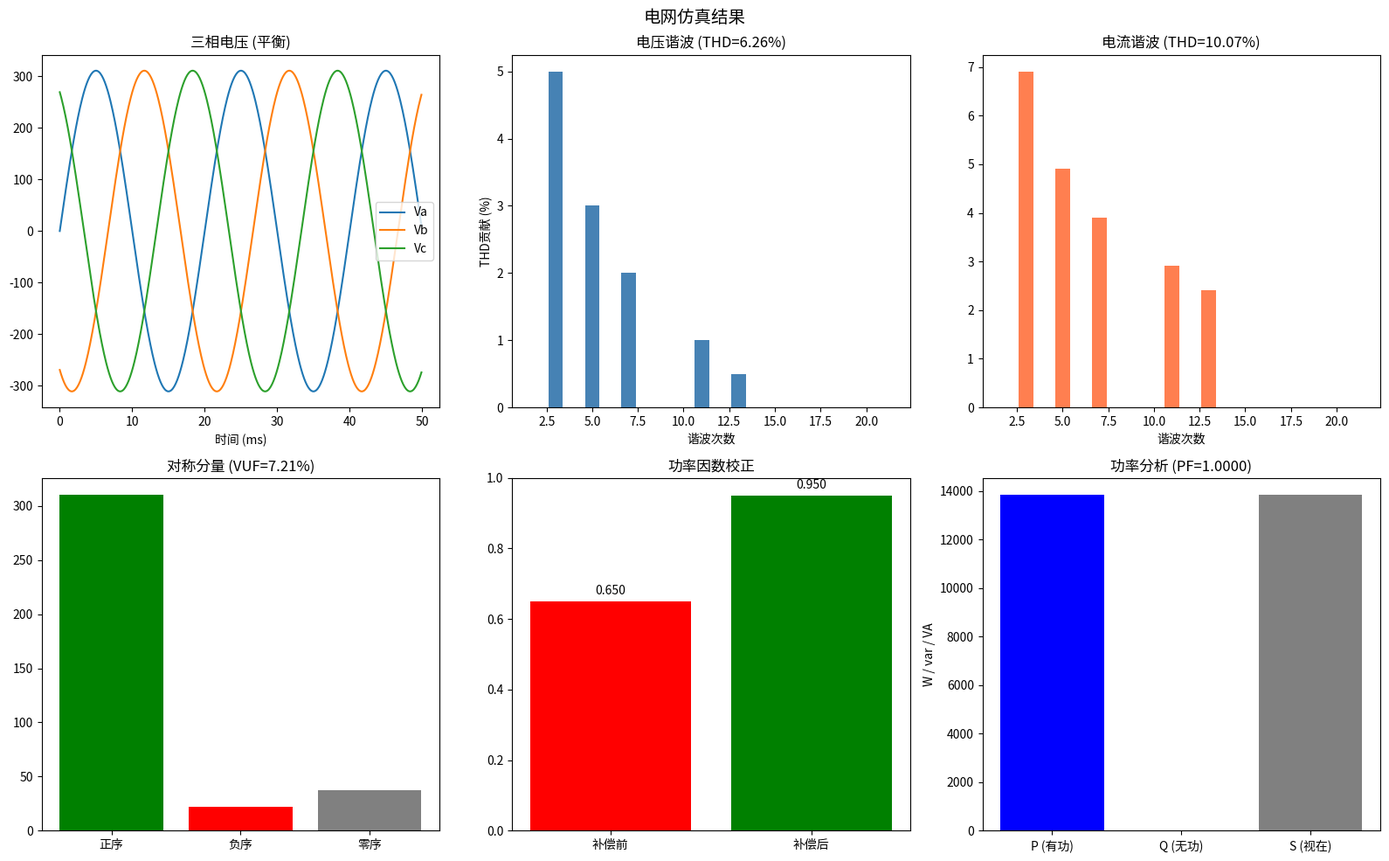

This chart was generated by the following Python code:
#!/usr/bin/env python3
# -*- coding: utf-8 -*-
"""
电网仿真 - 三相/功率因数/谐波/无功补偿
========================================
功能:
  1. 三相电压/电流仿真 (平衡/不平衡)
  2. 功率计算 (有功/无功/视在/功率因数)
  3. 谐波分析 (FFT + THD计算)
  4. 无功补偿 (并联电容器/SVG/STATCOM)
  5. 三相不平衡分析 (对称分量法)
  6. 负载建模 (恒阻抗/恒电流/恒功率)
  7. 功率因数校正

依赖: numpy (必需), matplotlib (可选)
"""

import numpy as np
from typing import Dict, List, Tuple, Optional
from dataclasses import dataclass, field
from enum import Enum


# ============================================================
# 1. 基本参数
# ============================================================

class PhaseSequence(Enum):
    POSITIVE = "positive"  # 正序
    NEGATIVE = "negative"  # 负序
    ZERO = "zero"          # 零序


@dataclass
class ThreePhaseSignal:
    """三相信号"""
    Va: np.ndarray
    Vb: np.ndarray
    Vc: np.ndarray
    fs: float
    f0: float
    t: np.ndarray = field(default_factory=lambda: np.array([]))

    def __post_init__(self):
        if len(self.t) == 0:
            self.t = np.arange(len(self.Va)) / self.fs


@dataclass
class PowerMetrics:
    """功率指标"""
    P: float       # 有功功率 (W)
    Q: float       # 无功功率 (var)
    S: float       # 视在功率 (VA)
    pf: float      # 功率因数
    pf_type: str   # "leading" / "lagging"
    P_per_phase: List[float] = field(default_factory=list)
    Q_per_phase: List[float] = field(default_factory=list)


# ============================================================
# 2. 三相信号生成
# ============================================================

class ThreePhaseGenerator:
    """三相电源仿真"""

    def __init__(self, V_rms: float = 220.0, f0: float = 50.0, fs: float = 10000.0):
        self.V_rms = V_rms
        self.f0 = f0
        self.fs = fs
        self.V_peak = V_rms * np.sqrt(2)

    def generate_balanced(self, duration: float = 0.1) -> ThreePhaseSignal:
        """生成平衡三相电压"""
        t = np.arange(0, duration, 1/self.fs)
        omega = 2 * np.pi * self.f0

        Va = self.V_peak * np.sin(omega * t)
        Vb = self.V_peak * np.sin(omega * t - 2*np.pi/3)
        Vc = self.V_peak * np.sin(omega * t + 2*np.pi/3)

        return ThreePhaseSignal(Va, Vb, Vc, self.fs, self.f0, t)

    def generate_unbalanced(self, duration: float = 0.1,
                            imbalance: float = 0.1,
                            phase_shift_deg: float = 5.0) -> ThreePhaseSignal:
        """生成不平衡三相电压"""
        t = np.arange(0, duration, 1/self.fs)
        omega = 2 * np.pi * self.f0

        Va = self.V_peak * (1.0) * np.sin(omega * t)
        Vb = self.V_peak * (1.0 + imbalance) * np.sin(omega * t - 2*np.pi/3 + np.radians(phase_shift_deg))
        Vc = self.V_peak * (1.0 - imbalance) * np.sin(omega * t + 2*np.pi/3)

        return ThreePhaseSignal(Va, Vb, Vc, self.fs, self.f0, t)

    def generate_with_harmonics(self, duration: float = 0.1,
                                 harmonics: Dict[int, float] = None) -> ThreePhaseSignal:
        """生成含谐波的三相电压"""
        if harmonics is None:
            harmonics = {3: 0.05, 5: 0.03, 7: 0.02, 11: 0.01, 13: 0.005}

        t = np.arange(0, duration, 1/self.fs)
        omega = 2 * np.pi * self.f0

        Va = self.V_peak * np.sin(omega * t)
        Vb = self.V_peak * np.sin(omega * t - 2*np.pi/3)
        Vc = self.V_peak * np.sin(omega * t + 2*np.pi/3)

        for n, amp in harmonics.items():
            phase_shift = 2 * np.pi / 3
            Va += amp * self.V_peak * np.sin(n * omega * t)
            if n % 3 == 0:  # 零序谐波同相
                Vb += amp * self.V_peak * np.sin(n * omega * t)
                Vc += amp * self.V_peak * np.sin(n * omega * t)
            elif n % 3 == 1:  # 正序
                Vb += amp * self.V_peak * np.sin(n * (omega * t - phase_shift))
                Vc += amp * self.V_peak * np.sin(n * (omega * t + phase_shift))
            else:  # 负序
                Vb += amp * self.V_peak * np.sin(n * (omega * t + phase_shift))
                Vc += amp * self.V_peak * np.sin(n * (omega * t - phase_shift))

        return ThreePhaseSignal(Va, Vb, Vc, self.fs, self.f0, t)


# ============================================================
# 3. 负载模型
# ============================================================

class LoadType(Enum):
    CONSTANT_Z = "constant_impedance"   # 恒阻抗
    CONSTANT_I = "constant_current"     # 恒电流
    CONSTANT_P = "constant_power"       # 恒功率
    RL = "RL_load"                      # RL负载
    RLC = "RLC_load"                    # RLC负载


@dataclass
class LoadConfig:
    """负载配置"""
    load_type: LoadType
    P_rated: float  # 额定有功功率 (W)
    Q_rated: float = 0.0  # 额定无功功率 (var)
    V_rated: float = 220.0
    R: float = 0.0
    L: float = 0.0
    C: float = 0.0


class LoadModel:
    """负载模型"""

    @staticmethod
    def rl_load(voltage: np.ndarray, R: float, L: float,
                f0: float, fs: float) -> Tuple[np.ndarray, float]:
        """RL负载电流计算"""
        omega = 2 * np.pi * f0
        Z = np.sqrt(R**2 + (omega * L)**2)
        phi = np.arctan2(omega * L, R)

        I_peak = np.max(np.abs(voltage)) / Z
        # 简化: 假设稳态
        current = voltage / Z
        return current, phi

    @staticmethod
    def rlc_load(voltage: np.ndarray, R: float, L: float, C: float,
                 f0: float, fs: float) -> Tuple[np.ndarray, float]:
        """RLC负载电流计算"""
        omega = 2 * np.pi * f0
        XL = omega * L
        XC = 1 / (omega * C) if C > 0 else float('inf')
        X = XL - XC
        Z = np.sqrt(R**2 + X**2)
        phi = np.arctan2(X, R)

        current = voltage / Z
        return current, phi

    @staticmethod
    def constant_power_load(voltage: np.ndarray, P: float, Q: float,
                            V_rated: float = 220.0) -> Tuple[np.ndarray, float]:
        """恒功率负载"""
        S = np.sqrt(P**2 + Q**2)
        I_rated = S / V_rated
        phi = np.arctan2(Q, P)

        V_rms = np.sqrt(np.mean(voltage**2))
        I_actual = I_rated * V_rated / V_rms if V_rms > 0 else 0

        # 电流相位滞后电压phi
        current = I_actual * np.sqrt(2) * np.sin(2 * np.pi * 50 *
                  np.arange(len(voltage)) / len(voltage) * 100 - phi)
        return current, phi


# ============================================================
# 4. 功率分析
# ============================================================

class PowerAnalyzer:
    """功率分析器"""

    @staticmethod
    def instant_power(v: np.ndarray, i: np.ndarray) -> np.ndarray:
        """瞬时功率"""
        return v * i

    @staticmethod
    def rms(signal: np.ndarray) -> float:
        """有效值"""
        return float(np.sqrt(np.mean(signal**2)))

    @staticmethod
    def active_power(v: np.ndarray, i: np.ndarray) -> float:
        """有功功率"""
        return float(np.mean(v * i))

    @staticmethod
    def reactive_power(v: np.ndarray, i: np.ndarray, f0: float, fs: float) -> float:
        """无功功率 (使用Hilbert变换)"""
        n = len(v)
        # Hilbert变换计算无功
        from numpy.fft import fft, ifft
        V_h = fft(v)
        I_h = fft(i)

        # 90度相移
        h = np.zeros(n)
        if n % 2 == 0:
            h[0] = 1
            h[n//2] = 1
            h[1:n//2] = 2
        else:
            h[0] = 1
            h[1:(n+1)//2] = 2

        v_hilbert = np.real(ifft(V_h * (-1j * h)))
        return float(np.mean(v_hilbert * i))

    @staticmethod
    def apparent_power(P: float, Q: float) -> float:
        """视在功率"""
        return np.sqrt(P**2 + Q**2)

    @staticmethod
    def power_factor(P: float, S: float) -> Tuple[float, str]:
        """功率因数"""
        if S < 1e-10:
            return 1.0, "unity"
        pf = abs(P / S)
        pf = min(pf, 1.0)
        pf_type = "lagging" if P > 0 else "leading"
        return pf, pf_type

    @classmethod
    def analyze_three_phase(cls, signal: ThreePhaseSignal,
                            Ia: np.ndarray, Ib: np.ndarray, Ic: np.ndarray) -> PowerMetrics:
        """三相功率分析"""
        pa = cls.active_power(signal.Va, Ia)
        pb = cls.active_power(signal.Vb, Ib)
        pc = cls.active_power(signal.Vc, Ic)

        qa = cls.reactive_power(signal.Va, Ia, signal.f0, signal.fs)
        qb = cls.reactive_power(signal.Vb, Ib, signal.f0, signal.fs)
        qc = cls.reactive_power(signal.Vc, Ic, signal.f0, signal.fs)

        P = pa + pb + pc
        Q = qa + qb + qc
        S = cls.apparent_power(P, Q)
        pf, pf_type = cls.power_factor(P, S)

        return PowerMetrics(
            P=P, Q=Q, S=S, pf=pf, pf_type=pf_type,
            P_per_phase=[pa, pb, pc],
            Q_per_phase=[qa, qb, qc],
        )

    @classmethod
    def analyze_single_phase(cls, v: np.ndarray, i: np.ndarray,
                             f0: float = 50.0, fs: float = 10000.0) -> Dict:
        """单相功率详细分析"""
        V_rms = cls.rms(v)
        I_rms = cls.rms(i)
        P = cls.active_power(v, i)
        Q = cls.reactive_power(v, i, f0, fs)
        S = V_rms * I_rms
        pf, pf_type = cls.power_factor(P, S)

        return {
            "V_rms": V_rms,
            "I_rms": I_rms,
            "P": P,
            "Q": Q,
            "S": S,
            "pf": pf,
            "pf_type": pf_type,
            "P_per_phase": [P],
            "Q_per_phase": [Q],
        }


# ============================================================
# 5. 谐波分析
# ============================================================

class HarmonicAnalyzer:
    """谐波分析器"""

    def __init__(self, f0: float = 50.0, fs: float = 10000.0):
        self.f0 = f0
        self.fs = fs

    def fft_analysis(self, signal: np.ndarray, max_harmonic: int = 50) -> Dict:
        """FFT谐波分析"""
        n = len(signal)
        freqs = np.fft.rfftfreq(n, 1/self.fs)
        spectrum = np.fft.rfft(signal) * 2 / n

        magnitudes = np.abs(spectrum)
        phases = np.angle(spectrum)

        # 基波
        fund_idx = np.argmin(np.abs(freqs - self.f0))
        fund_mag = magnitudes[fund_idx]

        # 各次谐波
        harmonics = {}
        for h in range(1, max_harmonic + 1):
            h_freq = self.f0 * h
            h_idx = np.argmin(np.abs(freqs - h_freq))
            if h_idx < len(magnitudes):
                harmonics[h] = {
                    "frequency": float(freqs[h_idx]),
                    "magnitude": float(magnitudes[h_idx]),
                    "phase_deg": float(np.degrees(phases[h_idx])),
                    "thd_contribution": float(magnitudes[h_idx] / (fund_mag + 1e-10) * 100),
                }

        # THD
        harmonic_power = sum(harmonics[h]["magnitude"]**2 for h in harmonics if h > 1)
        thd = np.sqrt(harmonic_power) / (fund_mag + 1e-10) * 100

        return {
            "fundamental": {
                "frequency": float(freqs[fund_idx]),
                "magnitude": float(fund_mag),
                "rms": float(fund_mag / np.sqrt(2)),
            },
            "harmonics": harmonics,
            "thd_percent": float(thd),
            "total_rms": float(np.sqrt(np.mean(signal**2))),
        }

    def compute_thd(self, signal: np.ndarray) -> float:
        """计算总谐波畸变率"""
        result = self.fft_analysis(signal)
        return result["thd_percent"]

    def identify_harmonic_source(self, v_harmonics: Dict, i_harmonics: Dict) -> Dict:
        """谐波源识别"""
        sources = {}

        for h in range(2, 26):
            v_mag = v_harmonics.get("harmonics", {}).get(h, {}).get("magnitude", 0)
            i_mag = i_harmonics.get("harmonics", {}).get(h, {}).get("magnitude", 0)
            v_phase = v_harmonics.get("harmonics", {}).get(h, {}).get("phase_deg", 0)
            i_phase = i_harmonics.get("harmonics", {}).get(h, {}).get("phase_deg", 0)

            if v_mag > 0.01 or i_mag > 0.01:
                # 功率流向判断
                power_flow = v_mag * i_mag * np.cos(np.radians(v_phase - i_phase))
                direction = "load" if power_flow < 0 else "source"
                sources[h] = {
                    "harmonic": h,
                    "v_magnitude": v_mag,
                    "i_magnitude": i_mag,
                    "power_flow": float(power_flow),
                    "direction": direction,
                }

        return sources


# ============================================================
# 6. 三相不平衡分析
# ============================================================

class UnbalanceAnalyzer:
    """三相不平衡分析 (对称分量法)"""

    @staticmethod
    def symmetrical_components(Va: complex, Vb: complex, Vc: complex) -> Dict:
        """对称分量分解"""
        a = np.exp(1j * 2 * np.pi / 3)  # 120度旋转算子

        T = np.array([
            [1, 1, 1],
            [1, a, a**2],
            [1, a**2, a],
        ]) / 3

        V = np.array([Va, Vb, Vc])
        components = T @ V

        return {
            "V0": components[0],  # 零序
            "V1": components[1],  # 正序
            "V2": components[2],  # 负序
        }

    @staticmethod
    def voltage_unbalance_factor(negative_seq: float, positive_seq: float) -> float:
        """电压不平衡度 (VUF)"""
        if abs(positive_seq) < 1e-10:
            return 0.0
        return abs(negative_seq) / abs(positive_seq) * 100

    @classmethod
    def analyze(cls, Va: np.ndarray, Vb: np.ndarray, Vc: np.ndarray,
                f0: float = 50.0, fs: float = 10000.0) -> Dict:
        """完整三相不平衡分析"""
        n = len(Va)
        freqs = np.fft.rfftfreq(n, 1/fs)

        # 提取基波相量
        def get_fundamental(signal):
            spectrum = np.fft.rfft(signal) * 2 / n
            idx = np.argmin(np.abs(freqs - f0))
            return spectrum[idx]

        Va_ph = get_fundamental(Va)
        Vb_ph = get_fundamental(Vb)
        Vc_ph = get_fundamental(Vc)

        # 对称分量
        sc = cls.symmetrical_components(Va_ph, Vb_ph, Vc_ph)

        # 不平衡度
        vuf = cls.voltage_unbalance_factor(sc["V2"], sc["V1"])
        zero_seq_ratio = abs(sc["V0"]) / (abs(sc["V1"]) + 1e-10) * 100

        # 各相电压
        phase_voltages = {
            "Va_rms": float(np.sqrt(np.mean(Va**2))),
            "Vb_rms": float(np.sqrt(np.mean(Vb**2))),
            "Vc_rms": float(np.sqrt(np.mean(Vc**2))),
        }

        return {
            "symmetrical_components": {
                "V0": {"magnitude": float(abs(sc["V0"])), "phase_deg": float(np.degrees(np.angle(sc["V0"])))},
                "V1": {"magnitude": float(abs(sc["V1"])), "phase_deg": float(np.degrees(np.angle(sc["V1"])))},
                "V2": {"magnitude": float(abs(sc["V2"])), "phase_deg": float(np.degrees(np.angle(sc["V2"])))},
            },
            "voltage_unbalance_factor": float(vuf),
            "zero_sequence_ratio": float(zero_seq_ratio),
            "phase_voltages": phase_voltages,
            "is_balanced": vuf < 2.0,
        }


# ============================================================
# 7. 无功补偿
# ============================================================

class ReactiveCompensation:
    """无功补偿仿真"""

    @staticmethod
    def capacitor_bank(Q_target: float, V_rms: float, f0: float = 50.0) -> Dict:
        """并联电容器组设计"""
        omega = 2 * np.pi * f0
        C = Q_target / (omega * V_rms**2)
        Xc = 1 / (omega * C)

        return {
            "capacitance_F": float(C),
            "capacitance_uF": float(C * 1e6),
            "reactance_ohm": float(Xc),
            "rating_var": float(Q_target),
            "rating_kvar": float(Q_target / 1000),
        }

    @staticmethod
    def power_factor_correction(P: float, pf_before: float,
                                 pf_target: float = 0.95,
                                 V_rms: float = 220.0, f0: float = 50.0) -> Dict:
        """功率因数校正计算"""
        Q_before = P * np.tan(np.arccos(pf_before))
        Q_target = P * np.tan(np.arccos(pf_target))
        Q_compensation = Q_before - Q_target

        cap = ReactiveCompensation.capacitor_bank(Q_compensation, V_rms, f0)

        S_before = P / pf_before
        S_after = P / pf_target
        current_reduction = (1 - S_after / S_before) * 100

        return {
            "Q_before_var": float(Q_before),
            "Q_after_var": float(Q_target),
            "Q_compensation_var": float(Q_compensation),
            "Q_compensation_kvar": float(Q_compensation / 1000),
            "pf_before": float(pf_before),
            "pf_after": float(pf_target),
            "current_reduction_percent": float(current_reduction),
            "capacitor": cap,
        }

    @staticmethod
    def svg_compensation(target_pf: float = 0.95, P: float = 1000.0,
                         V_rms: float = 220.0) -> Dict:
        """SVG (静止无功发生器) 补偿方案"""
        Q_target = P * np.tan(np.arccos(target_pf))
        I_rating = Q_target / (V_rms * np.sqrt(3))

        return {
            "type": "SVG",
            "rating_var": float(Q_target),
            "rating_kvar": float(Q_target / 1000),
            "current_rating_A": float(I_rating),
            "response_time_ms": 5.0,
            "advantages": ["动态响应快", "无谐振风险", "可连续调节"],
            "disadvantages": ["成本较高", "需要电力电子器件"],
        }

    @staticmethod
    def simulate_compensation(voltage: np.ndarray, current: np.ndarray,
                               Q_compensation: float, f0: float, fs: float) -> Dict:
        """仿真补偿效果"""
        analyzer = PowerAnalyzer()

        # 补偿前
        P = analyzer.active_power(voltage, current)
        Q = analyzer.reactive_power(voltage, current, f0, fs)
        S = analyzer.apparent_power(P, Q)
        pf_before = analyzer.power_factor(P, S)[0]

        # 补偿后
        Q_after = Q - Q_compensation
        S_after = analyzer.apparent_power(P, Q_after)
        pf_after = analyzer.power_factor(P, S_after)[0]

        return {
            "before": {"P": P, "Q": Q, "S": S, "pf": pf_before},
            "after": {"P": P, "Q": Q_after, "S": S_after, "pf": pf_after},
            "improvement": {
                "Q_reduction": Q_compensation,
                "pf_improvement": pf_after - pf_before,
                "S_reduction": S - S_after,
            }
        }


# ============================================================
# 8. 综合电网仿真
# ============================================================

class PowerGridSimulation:
    """电网综合仿真"""

    def __init__(self, V_rms: float = 220.0, f0: float = 50.0, fs: float = 10000.0):
        self.V_rms = V_rms
        self.f0 = f0
        self.fs = fs
        self.gen = ThreePhaseGenerator(V_rms, f0, fs)
        self.analyzer = PowerAnalyzer()
        self.harmonic_analyzer = HarmonicAnalyzer(f0, fs)

    def simulate_balanced_system(self) -> Dict:
        """平衡系统仿真"""
        print("[1] 平衡三相系统仿真")

        # 生成平衡电压
        signal = self.gen.generate_balanced(duration=0.1)

        # RL负载
        R_load = 10.0
        L_load = 0.01
        Ia, phi = LoadModel.rl_load(signal.Va, R_load, L_load, self.f0, self.fs)
        Ib, _ = LoadModel.rl_load(signal.Vb, R_load, L_load, self.f0, self.fs)
        Ic, _ = LoadModel.rl_load(signal.Vc, R_load, L_load, self.f0, self.fs)

        # 功率分析
        power = self.analyzer.analyze_three_phase(signal, Ia, Ib, Ic)

        print(f"  有功功率: {power.P:.1f} W")
        print(f"  无功功率: {power.Q:.1f} var")
        print(f"  视在功率: {power.S:.1f} VA")
        print(f"  功率因数: {power.pf:.4f} ({power.pf_type})")

        return {
            "signal": signal,
            "currents": (Ia, Ib, Ic),
            "power": power,
        }

    def simulate_harmonic_system(self) -> Dict:
        """含谐波系统仿真"""
        print("\n[2] 谐波分析仿真")

        # 含谐波电压
        signal = self.gen.generate_with_harmonics(duration=0.1)

        # 非线性负载产生更多谐波
        R_load = 10.0
        Ia = signal.Va / R_load  # 基波电流
        # 添加谐波电流
        omega = 2 * np.pi * self.f0
        t = signal.t
        for h in [3, 5, 7, 11, 13]:
            Ia += 0.02 * np.sin(h * omega * t) * np.max(np.abs(signal.Va)) / R_load

        Ib = signal.Vb / R_load
        Ic = signal.Vc / R_load

        # 谐波分析
        v_harmonics = self.harmonic_analyzer.fft_analysis(signal.Va, max_harmonic=25)
        i_harmonics = self.harmonic_analyzer.fft_analysis(Ia, max_harmonic=25)

        print(f"  电压THD: {v_harmonics['thd_percent']:.2f}%")
        print(f"  电流THD: {i_harmonics['thd_percent']:.2f}%")

        # 主要谐波
        print("  电压谐波 (前5大):")
        sorted_h = sorted(v_harmonics["harmonics"].items(),
                         key=lambda x: x[1]["magnitude"], reverse=True)
        for h, info in sorted_h[:5]:
            if h > 1:
                print(f"    {h}次: {info['magnitude']:.3f} V ({info['thd_contribution']:.2f}%)")

        # 谐波源识别
        sources = self.harmonic_analyzer.identify_harmonic_source(v_harmonics, i_harmonics)
        n_load = sum(1 for s in sources.values() if s["direction"] == "load")
        print(f"  谐波源: {n_load}个负载侧谐波")

        return {
            "voltage_harmonics": v_harmonics,
            "current_harmonics": i_harmonics,
            "harmonic_sources": sources,
        }

    def simulate_unbalanced_system(self) -> Dict:
        """不平衡系统仿真"""
        print("\n[3] 三相不平衡仿真")

        # 不平衡电压
        signal = self.gen.generate_unbalanced(duration=0.1, imbalance=0.15, phase_shift_deg=8.0)

        # 不平衡分析
        unbalance = UnbalanceAnalyzer.analyze(signal.Va, signal.Vb, signal.Vc,
                                              self.f0, self.fs)

        print(f"  电压不平衡度 (VUF): {unbalance['voltage_unbalance_factor']:.2f}%")
        print(f"  零序分量比: {unbalance['zero_sequence_ratio']:.2f}%")
        print(f"  是否平衡: {'是' if unbalance['is_balanced'] else '否'}")

        sc = unbalance["symmetrical_components"]
        print(f"  正序: {sc['V1']['magnitude']:.2f} V")
        print(f"  负序: {sc['V2']['magnitude']:.2f} V")
        print(f"  零序: {sc['V0']['magnitude']:.2f} V")

        return unbalance

    def simulate_power_factor_correction(self) -> Dict:
        """功率因数校正仿真"""
        print("\n[4] 功率因数校正仿真")

        # 典型工业负载
        P = 100000  # 100kW
        pf_before = 0.65  # 感性负载

        # 计算补偿
        result = ReactiveCompensation.power_factor_correction(
            P, pf_before, pf_target=0.95, V_rms=self.V_rms, f0=self.f0)

        print(f"  负载功率: {P/1000:.0f} kW")
        print(f"  补偿前PF: {result['pf_before']:.4f}")
        print(f"  补偿后PF: {result['pf_after']:.4f}")
        print(f"  需补偿无功: {result['Q_compensation_kvar']:.1f} kvar")
        print(f"  电容量: {result['capacitor']['capacitance_uF']:.1f} μF")
        print(f"  电流降低: {result['current_reduction_percent']:.1f}%")

        # SVG方案
        svg = ReactiveCompensation.svg_compensation(0.95, P, self.V_rms)
        print(f"\n  SVG方案: {svg['rating_kvar']:.1f} kvar")

        return {"capacitor_correction": result, "svg": svg}

    def run_all(self) -> Dict:
        """运行所有仿真"""
        print("=" * 60)
        print("  电网仿真 - 三相/功率因数/谐波/无功补偿")
        print("=" * 60)

        results = {
            "balanced": self.simulate_balanced_system(),
            "harmonics": self.simulate_harmonic_system(),
            "unbalanced": self.simulate_unbalanced_system(),
            "pfc": self.simulate_power_factor_correction(),
        }

        print("\n" + "=" * 60)
        print("  仿真完成!")
        print("=" * 60)

        return results


def plot_results(results: Dict, save_path: Optional[str] = None):
    """绘制仿真结果"""
    try:
        import matplotlib.pyplot as plt
    except ImportError:
        print("[WARN] matplotlib未安装, 跳过绘图")
        return

    fig, axes = plt.subplots(2, 3, figsize=(16, 10))
    fig.suptitle("电网仿真结果", fontsize=14)

    # 三相电压
    if "balanced" in results:
        sig = results["balanced"]["signal"]
        ax = axes[0, 0]
        n = min(500, len(sig.t))
        ax.plot(sig.t[:n]*1000, sig.Va[:n], label="Va")
        ax.plot(sig.t[:n]*1000, sig.Vb[:n], label="Vb")
        ax.plot(sig.t[:n]*1000, sig.Vc[:n], label="Vc")
        ax.set_title("三相电压 (平衡)")
        ax.set_xlabel("时间 (ms)")
        ax.legend()

    # 含谐波电压
    if "harmonics" in results:
        vh = results["harmonics"]["voltage_harmonics"]
        ax = axes[0, 1]
        harmonics = vh["harmonics"]
        h_nums = sorted([h for h in harmonics if h > 1])[:20]
        h_mags = [harmonics[h]["thd_contribution"] for h in h_nums]
        ax.bar(h_nums, h_mags, color='steelblue')
        ax.set_title(f"电压谐波 (THD={vh['thd_percent']:.2f}%)")
        ax.set_xlabel("谐波次数")
        ax.set_ylabel("THD贡献 (%)")

    # 电流THD
    if "harmonics" in results:
        ih = results["harmonics"]["current_harmonics"]
        ax = axes[0, 2]
        harmonics = ih["harmonics"]
        h_nums = sorted([h for h in harmonics if h > 1])[:20]
        h_mags = [harmonics[h]["thd_contribution"] for h in h_nums]
        ax.bar(h_nums, h_mags, color='coral')
        ax.set_title(f"电流谐波 (THD={ih['thd_percent']:.2f}%)")
        ax.set_xlabel("谐波次数")

    # 不平衡分析
    if "unbalanced" in results:
        ub = results["unbalanced"]
        ax = axes[1, 0]
        sc = ub["symmetrical_components"]
        labels = ["正序", "负序", "零序"]
        mags = [sc["V1"]["magnitude"], sc["V2"]["magnitude"], sc["V0"]["magnitude"]]
        colors = ["green", "red", "gray"]
        ax.bar(labels, mags, color=colors)
        ax.set_title(f"对称分量 (VUF={ub['voltage_unbalance_factor']:.2f}%)")

    # 功率因数校正
    if "pfc" in results:
        pfc = results["pfc"]["capacitor_correction"]
        ax = axes[1, 1]
        labels = ["补偿前", "补偿后"]
        pfs = [pfc["pf_before"], pfc["pf_after"]]
        ax.bar(labels, pfs, color=["red", "green"])
        ax.set_ylim(0, 1)
        ax.set_title("功率因数校正")
        for i, v in enumerate(pfs):
            ax.text(i, v + 0.02, f"{v:.3f}", ha='center')

    # 功率分解
    if "balanced" in results:
        power = results["balanced"]["power"]
        ax = axes[1, 2]
        ax.bar(["P (有功)", "Q (无功)", "S (视在)"],
               [power.P, abs(power.Q), power.S],
               color=["blue", "orange", "gray"])
        ax.set_title(f"功率分析 (PF={power.pf:.4f})")
        ax.set_ylabel("W / var / VA")

    plt.tight_layout()
    if save_path:
        plt.savefig(save_path, dpi=150, bbox_inches="tight")
        print(f"[OK] 图像已保存: {save_path}")
    plt.show()


# ============================================================
# 主程序
# ============================================================

def main():
    sim = PowerGridSimulation()
    results = sim.run_all()

    try:
        plot_results(results)
    except Exception as e:
        print(f"[INFO] 绘图跳过: {e}")

    return results


if __name__ == "__main__":
    main()
